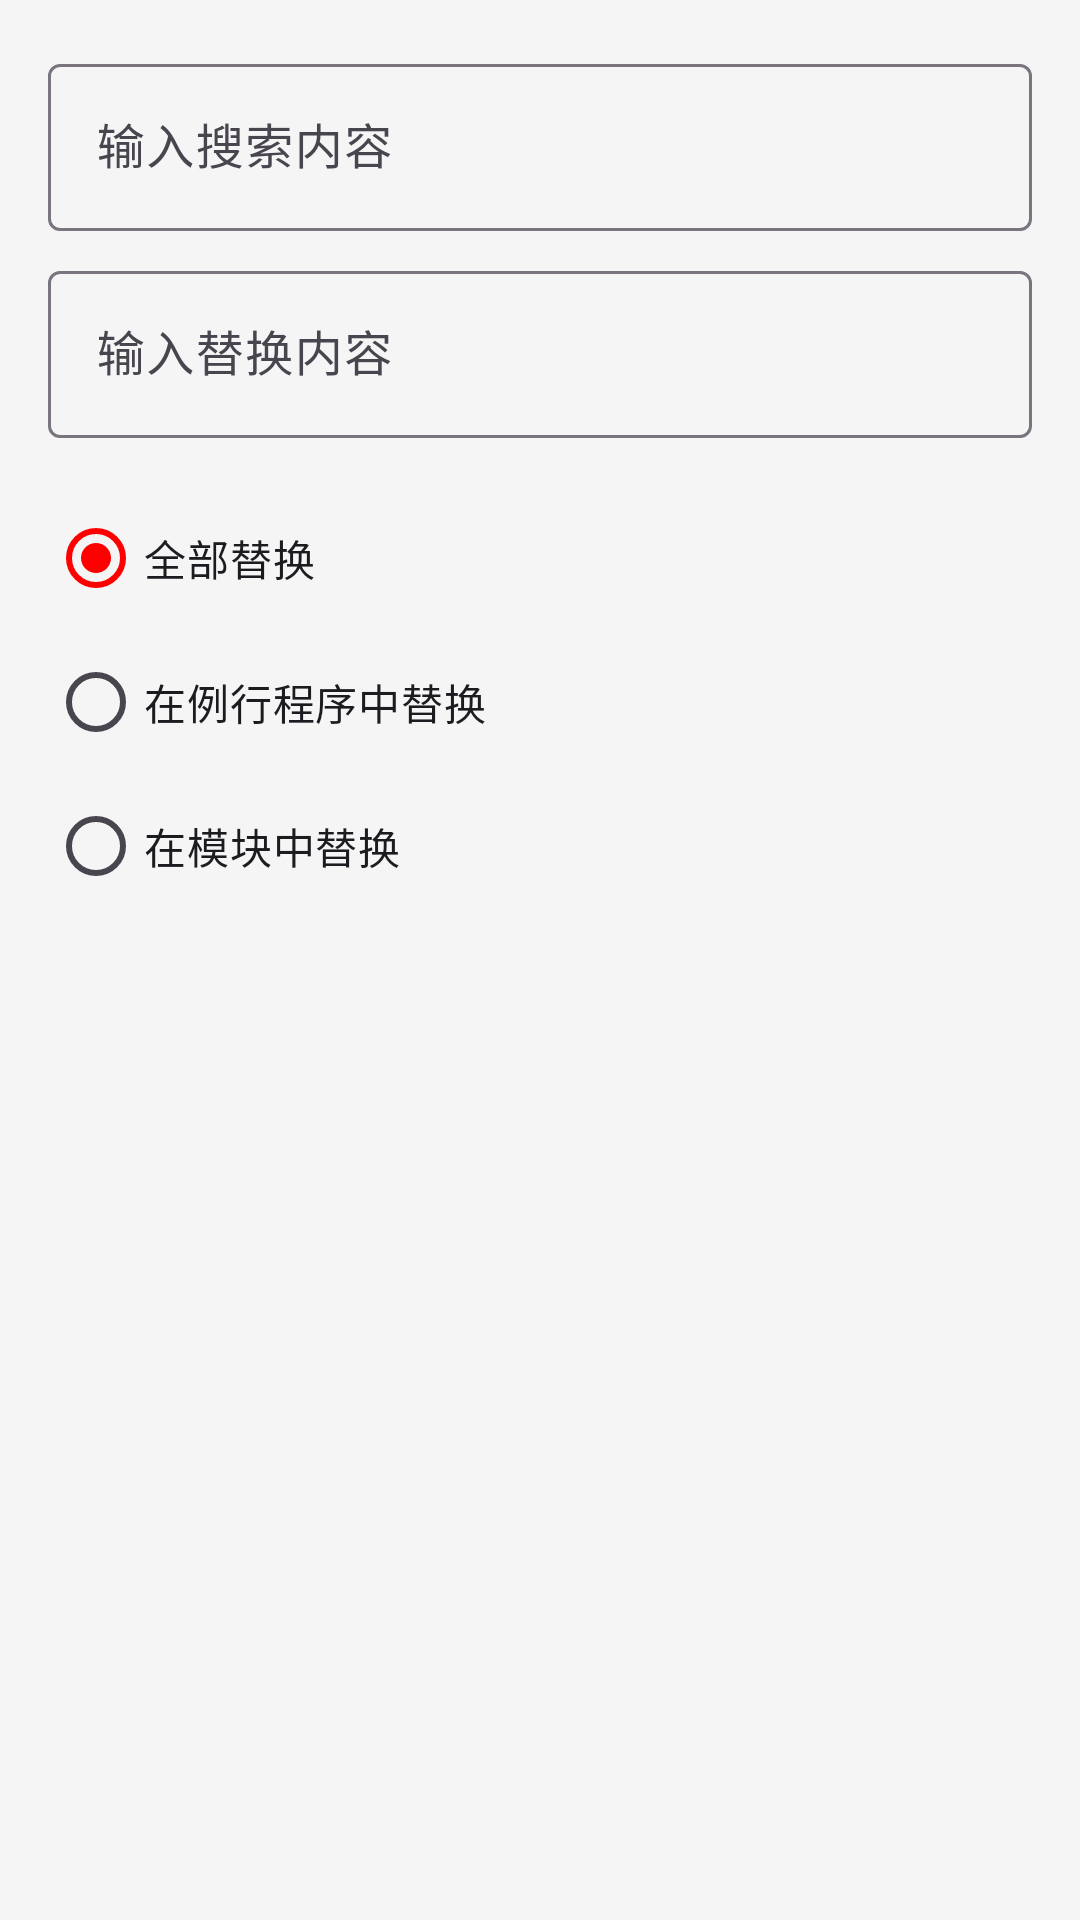

Produce the Android XML layout that renders to this screen, including the resource entries it uses.
<!-- AndroidManifest.xml: application theme Theme.ABB -->
<!-- res/layout/dialog_replace.xml -->
<?xml version="1.0" encoding="utf-8"?>
<LinearLayout xmlns:android="http://schemas.android.com/apk/res/android"
    android:layout_width="match_parent"
    android:layout_height="wrap_content"
    android:orientation="vertical"
    android:padding="16dp">

    <com.google.android.material.textfield.TextInputLayout
        android:layout_width="match_parent"
        android:layout_height="wrap_content"
        android:hint="@string/search_hint">

        <com.google.android.material.textfield.TextInputEditText
            android:id="@+id/etSearchText"
            android:layout_width="match_parent"
            android:layout_height="wrap_content"
            android:inputType="text" />

    </com.google.android.material.textfield.TextInputLayout>

    <com.google.android.material.textfield.TextInputLayout
        android:layout_width="match_parent"
        android:layout_height="wrap_content"
        android:layout_marginTop="8dp"
        android:hint="@string/replace_hint">

        <com.google.android.material.textfield.TextInputEditText
            android:id="@+id/etReplaceText"
            android:layout_width="match_parent"
            android:layout_height="wrap_content"
            android:inputType="text" />

    </com.google.android.material.textfield.TextInputLayout>

    <RadioGroup
        android:id="@+id/rgReplaceScope"
        android:layout_width="match_parent"
        android:layout_height="wrap_content"
        android:layout_marginTop="16dp">

        <RadioButton
            android:id="@+id/rbReplaceAll"
            android:layout_width="match_parent"
            android:layout_height="wrap_content"
            android:text="@string/replace_all"
            android:checked="true" />

        <RadioButton
            android:id="@+id/rbReplaceInRoutine"
            android:layout_width="match_parent"
            android:layout_height="wrap_content"
            android:text="@string/replace_in_routine" />

        <RadioButton
            android:id="@+id/rbReplaceInModule"
            android:layout_width="match_parent"
            android:layout_height="wrap_content"
            android:text="@string/replace_in_module" />

    </RadioGroup>

    <LinearLayout
        android:id="@+id/groupRoutineSelection"
        android:layout_width="match_parent"
        android:layout_height="wrap_content"
        android:layout_marginTop="8dp"
        android:orientation="vertical"
        android:visibility="gone">

        <TextView
            android:layout_width="match_parent"
            android:layout_height="wrap_content"
            android:paddingVertical="4dp"
            android:text="@string/replace_routine_scope_hint"
            android:textStyle="bold" />

        <TextView
            android:id="@+id/tvRoutineStatus"
            android:layout_width="match_parent"
            android:layout_height="wrap_content"
            android:paddingVertical="4dp"
            android:text="@string/no_routines_found" />

        <com.google.android.material.button.MaterialButton
            android:id="@+id/btnOpenRoutineSelector"
            style="@style/Widget.Material3.Button.OutlinedButton"
            android:layout_width="match_parent"
            android:layout_height="wrap_content"
            android:text="@string/select_routines" />

    </LinearLayout>

    <LinearLayout
        android:id="@+id/groupModuleSelection"
        android:layout_width="match_parent"
        android:layout_height="wrap_content"
        android:layout_marginTop="8dp"
        android:orientation="vertical"
        android:visibility="gone">

        <TextView
            android:layout_width="match_parent"
            android:layout_height="wrap_content"
            android:paddingVertical="4dp"
            android:text="@string/replace_module_scope_hint"
            android:textStyle="bold" />

        <TextView
            android:id="@+id/tvModuleStatus"
            android:layout_width="match_parent"
            android:layout_height="wrap_content"
            android:paddingVertical="4dp"
            android:text="@string/no_modules_found" />

        <com.google.android.material.button.MaterialButton
            android:id="@+id/btnOpenModuleSelector"
            style="@style/Widget.Material3.Button.OutlinedButton"
            android:layout_width="match_parent"
            android:layout_height="wrap_content"
            android:text="@string/select_modules" />

    </LinearLayout>

</LinearLayout>
<!-- resources referenced by this layout -->
<resources>
  <string name="no_modules_found">当前文件中未找到模块</string>
  <string name="no_routines_found">当前文件中未找到例行程序</string>
  <string name="replace_all">全部替换</string>
  <string name="replace_hint">输入替换内容</string>
  <string name="replace_in_module">在模块中替换</string>
  <string name="replace_in_routine">在例行程序中替换</string>
  <string name="replace_module_scope_hint">选择要替换的模块</string>
  <string name="replace_routine_scope_hint">选择要替换的例行程序</string>
  <string name="search_hint">输入搜索内容</string>
  <string name="select_modules">选择模块</string>
  <string name="select_routines">选择例行程序</string>
  <style name="Theme.ABB" parent="Base.Theme.ABB" />
  <style name="Base.Theme.ABB" parent="Theme.Material3.DayNight.NoActionBar">
          
          <item name="colorPrimary">@color/abb_primary</item>
          <item name="colorPrimaryVariant">@color/abb_primary_dark</item>
          <item name="colorOnPrimary">@color/white</item>
          <item name="colorSecondary">@color/abb_accent</item>
          <item name="colorSecondaryVariant">@color/abb_accent_dark</item>
          <item name="colorOnSecondary">@color/white</item>
          
          
          <item name="android:colorBackground">@color/menu_bg_light</item>
          <item name="colorSurface">@color/menu_bg_light</item>
          <item name="colorOnSurface">@color/menu_text_light</item>
          <item name="android:textColorPrimary">@color/menu_text_light</item>
          <item name="android:textColorSecondary">@color/menu_icon_light</item>
          
          
          <item name="android:windowBackground">@color/glass_bg_start</item>
      </style>
  <color name="abb_primary">#FF0000</color>
  <color name="abb_primary_dark">#CC0000</color>
  <color name="white">#FFFFFFFF</color>
  <color name="abb_accent">#FF6600</color>
  <color name="abb_accent_dark">#CC5200</color>
  <color name="menu_bg_light">#FFFFFF</color>
  <color name="menu_text_light">#212121</color>
  <color name="menu_icon_light">#5F6368</color>
  <color name="glass_bg_start">#F5F5F5</color>
</resources>
